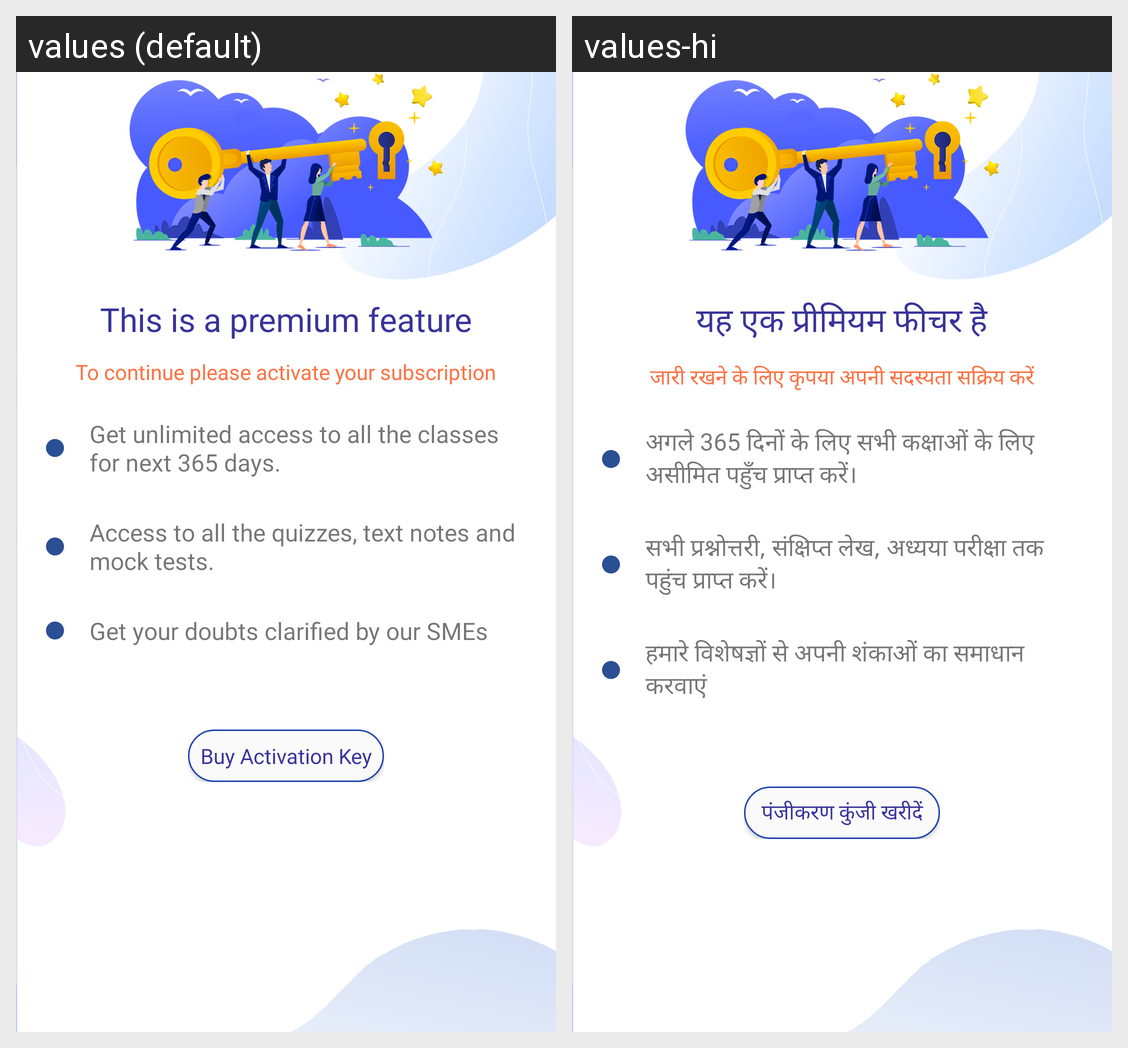

Translations of the strings shown on this Android screen, per locale in the grid:
Android screen res/layout/activity_subscribe_pre_page.xml rendered under 2 locales, left to right: values (default), values-hi. Device: Nexus 5 (rendered at 1080×1920; each locale shown at half size, 540×960, under a caption strip naming it); theme AppTheme.
Strings drawn on this screen, with the default value and each locale's value (text and hints the layout hard-codes, and strings that could not be matched under every locale, appear in the picture but are not listed):

premium_feature
  values: This is a premium feature
  values-hi: यह एक प्रीमियम फीचर है

tocontinuew_subscrib
  values: To continue please activate your subscription
  values-hi: जारी रखने के लिए कृपया अपनी सदस्यता सक्रिय करें

getunlimitedaccess
  values: Get unlimited access to all the classes for next 365 days.
  values-hi: अगले 365 दिनों के लिए सभी कक्षाओं के लिए असीमित पहुँच प्राप्त करें।

getnotes
  values: Access to all the quizzes, text notes and mock tests.
  values-hi: सभी प्रश्नोत्तरी, संक्षिप्त लेख, अध्यया परीक्षा तक पहुंच प्राप्त करें।

getyourdoubts
  values: Get your doubts clarified by our SMEs
  values-hi: हमारे विशेषज्ञों से अपनी शंकाओं का समाधान करवाएं

buyactivationkey
  values: Buy Activation Key
  values-hi: पंजीकरण कुंजी खरीदें
